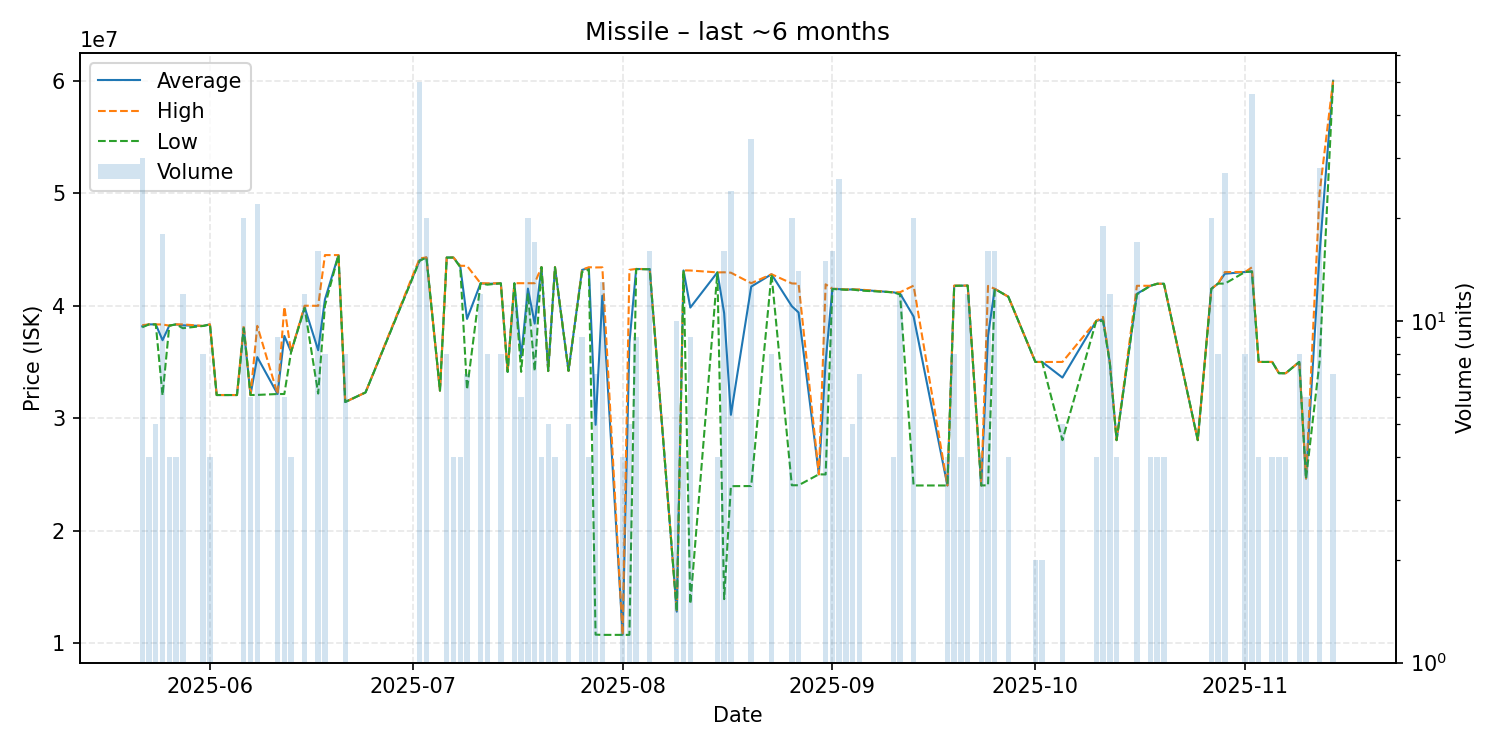

Data behind this chart, as committed beside it:
date, average, highest, lowest, order_count, volume
2025-05-22, 38166667, 38270000, 38080000, 7, 30
2025-05-23, 38340000, 38340000, 38340000, 1, 4
2025-05-24, 38340000, 38340000, 38340000, 2, 5
2025-05-25, 36933333, 38330000, 32030000, 4, 18
2025-05-26, 38230000, 38230000, 38230000, 1, 4
2025-05-27, 38340000, 38340000, 38340000, 1, 4
2025-05-28, 38255000, 38340000, 38000000, 3, 12
2025-05-31, 38200000, 38200000, 38200000, 1, 8
2025-06-01, 38340000, 38340000, 38340000, 1, 4
2025-06-02, 32060000, 32060000, 32060000, 1, 1
2025-06-03, 32060000, 32060000, 32060000, 1, 1
2025-06-05, 32060000, 32060000, 32060000, 1, 1
2025-06-06, 38012500, 38290000, 38000000, 4, 20
2025-06-07, 32060000, 32060000, 32060000, 6, 6
2025-06-08, 35429091, 38210000, 32070000, 7, 22
2025-06-11, 32150000, 32150000, 32150000, 2, 9
2025-06-12, 37316667, 39900000, 32150000, 2, 6
2025-06-13, 35900000, 35900000, 35900000, 1, 4
2025-06-15, 39862500, 40000000, 39790000, 3, 12
2025-06-17, 36043125, 39990000, 32190000, 4, 16
2025-06-18, 40558750, 44500000, 40000000, 3, 8
2025-06-20, 44500000, 44500000, 44500000, 1, 1
2025-06-21, 31440000, 31440000, 31440000, 1, 8
2025-06-24, 32290000, 32290000, 32290000, 1, 1
2025-07-02, 44043000, 44210000, 43990000, 6, 50
2025-07-03, 44290000, 44290000, 44290000, 1, 20
2025-07-05, 32450000, 32450000, 32450000, 1, 1
2025-07-06, 44283750, 44290000, 44280000, 2, 8
2025-07-07, 44280000, 44280000, 44280000, 1, 4
2025-07-08, 43485000, 43550000, 43420000, 2, 4
2025-07-09, 38825714, 43540000, 32540000, 2, 7
2025-07-11, 41990000, 41990000, 41990000, 1, 12
2025-07-12, 41942500, 41990000, 41870000, 4, 8
2025-07-14, 41990000, 41990000, 41990000, 2, 8
2025-07-15, 34120000, 34120000, 34120000, 1, 1
2025-07-16, 41991818, 42000000, 41990000, 3, 11
2025-07-17, 35433333, 42000000, 34120000, 3, 6
2025-07-18, 41520000, 42000000, 41100000, 4, 20
2025-07-19, 38409412, 42000000, 34190000, 3, 17
2025-07-20, 43430000, 43430000, 43430000, 1, 4
2025-07-21, 34194000, 34200000, 34190000, 2, 5
2025-07-22, 43420000, 43420000, 43420000, 1, 4
2025-07-24, 34210000, 34210000, 34210000, 1, 5
2025-07-26, 43177778, 43200000, 43000000, 3, 9
2025-07-27, 43365000, 43420000, 43200000, 2, 4
2025-07-28, 29411429, 43400000, 10760000, 2, 7
2025-07-29, 40892308, 43410000, 10740000, 5, 13
2025-08-01, 10755000, 10760000, 10740000, 2, 4
2025-08-02, 36696000, 43185000, 10740000, 4, 5
2025-08-03, 43265556, 43270000, 43250000, 2, 9
2025-08-05, 43242500, 43250000, 43240000, 3, 16
2025-08-09, 12804000, 12810000, 12800000, 2, 10
2025-08-10, 43132500, 43140000, 43130000, 2, 4
2025-08-11, 39834444, 43130000, 13500000, 4, 9
2025-08-15, 42960000, 42960000, 42960000, 1, 4
2025-08-16, 39338125, 42970000, 13920000, 4, 16
2025-08-17, 30301667, 42935000, 23960000, 6, 24
2025-08-20, 41696176, 42000000, 23970000, 9, 34
2025-08-23, 42792500, 42800000, 42790000, 3, 8
2025-08-26, 39957500, 41980000, 24040000, 7, 20
... 44 more rows
